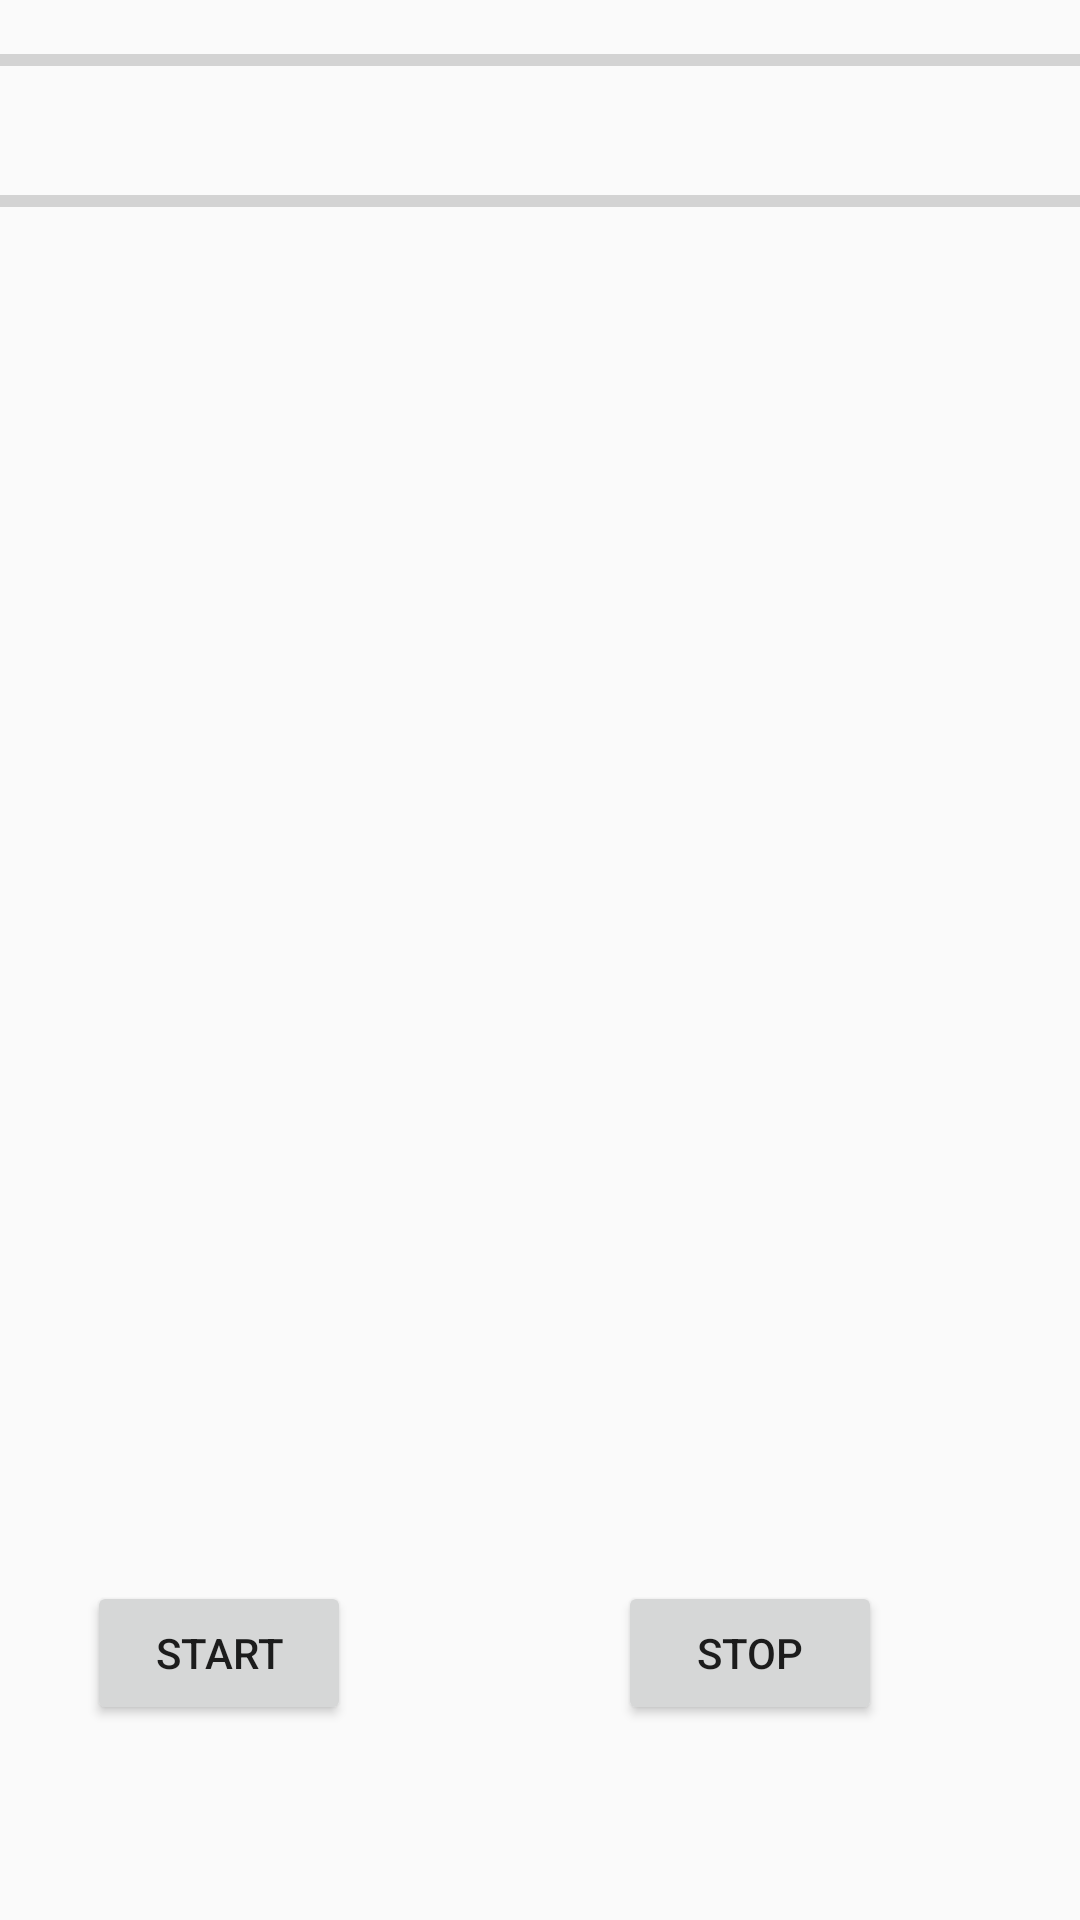

Produce the Android XML layout that renders to this screen, including the resource entries it uses.
<!-- AndroidManifest.xml: application theme AppTheme -->
<!-- res/layout/component_stress.xml -->
<?xml version="1.0" encoding="utf-8"?>
<RelativeLayout xmlns:android="http://schemas.android.com/apk/res/android"
    android:layout_width="match_parent"
    android:layout_height="match_parent" >

    <ProgressBar
        android:id="@+id/progressBarSent"
        style="?android:attr/progressBarStyleHorizontal"
        android:layout_width="fill_parent"
        android:layout_height="wrap_content"
        android:minHeight="20dp"
        android:maxHeight="20dp"
        android:layout_alignParentLeft="true"
        android:layout_alignParentRight="true"
        android:layout_marginTop="10dp"
        android:contentDescription="@string/sent" />

    <TextView
        android:id="@+id/textSent"
        android:layout_width="fill_parent"
        android:layout_height="wrap_content" 
        android:layout_below="@+id/progressBarSent"
        />
    
    <ProgressBar
        android:id="@+id/progressBarReceived"
        style="?android:attr/progressBarStyleHorizontal"
        android:layout_width="fill_parent"
        android:layout_height="wrap_content"
        android:layout_alignParentLeft="true"
        android:layout_alignParentRight="true"
        android:layout_below="@+id/textSent"
        android:layout_marginTop="10dp"
        android:contentDescription="@string/received" />
    
    <TextView
        android:id="@+id/textRec"
        android:layout_width="fill_parent"
        android:layout_height="wrap_content" 
        android:layout_below="@+id/progressBarReceived"
        />

    <Button
        android:id="@+id/btnCsStart"
        android:layout_width="wrap_content"
        android:layout_height="wrap_content"
        android:layout_alignParentBottom="true"
        android:layout_alignParentLeft="true"
        android:layout_marginBottom="65dp"
        android:layout_marginLeft="29dp"
        android:text="@string/start" />

    <Button
        android:id="@+id/btCsStop"
        android:layout_width="wrap_content"
        android:layout_height="wrap_content"
        android:layout_alignBottom="@+id/btnCsStart"
        android:layout_alignParentRight="true"
        android:layout_marginRight="66dp"
        android:text="@string/stop" />

</RelativeLayout>
<!-- resources referenced by this layout -->
<resources>
  <string name="received">Received</string>
  <string name="sent">Sent</string>
  <string name="start">Start</string>
  <string name="stop">Stop</string>
  <style name="AppTheme" parent="Theme.AppCompat.Light.DarkActionBar">
          
          <item name="colorPrimary">@color/colorPrimary</item>
          <item name="colorPrimaryDark">@color/colorPrimaryDark</item>
          <item name="colorAccent">@color/colorAccent</item>
      </style>
  <color name="colorPrimary">#008577</color>
  <color name="colorPrimaryDark">#00574B</color>
  <color name="colorAccent">#D81B60</color>
</resources>
